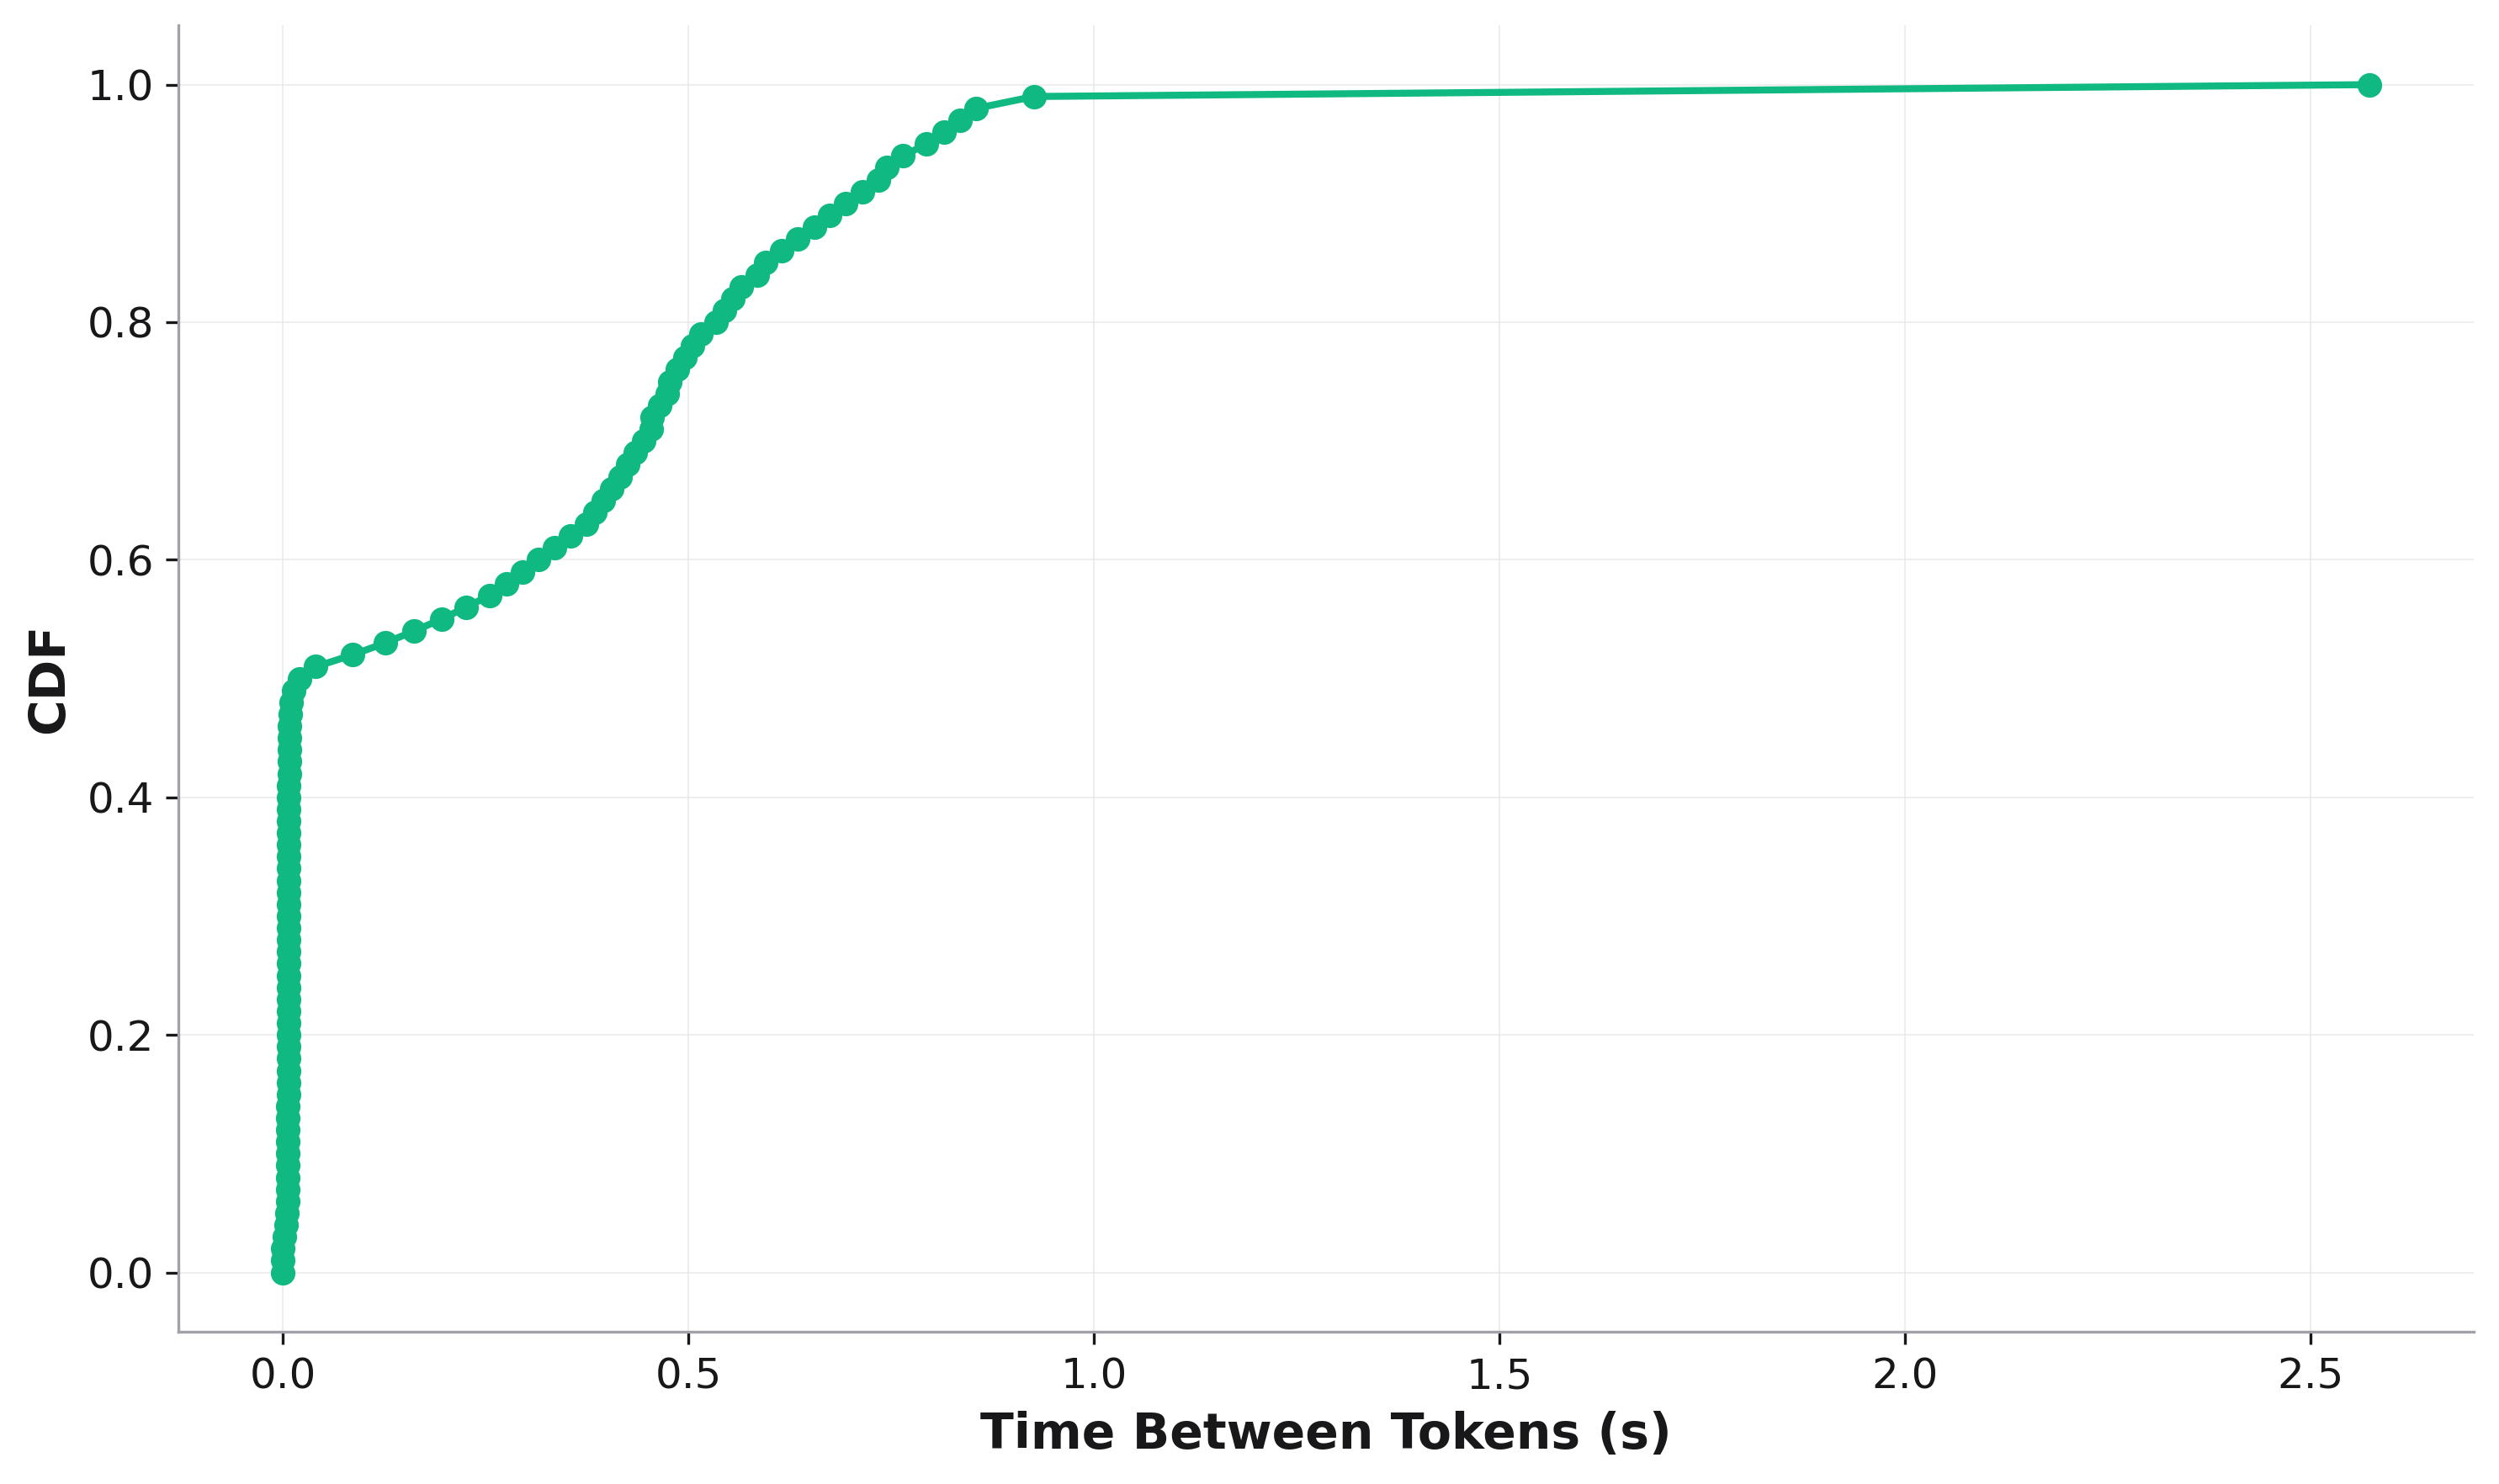

Values plotted in this chart, from the file beside it:
, cdf, Time Between Tokens
0, 0.0, 0.0
1, 0.01, 0.0
2, 0.02, 0.0
3, 0.03, 0.001948
4, 0.04, 0.003954
5, 0.05, 0.005027
6, 0.06, 0.005634
7, 0.07, 0.005911
8, 0.08, 0.006054
9, 0.09, 0.006127
10, 0.1, 0.006189
11, 0.11, 0.006239
12, 0.12, 0.006276
13, 0.13, 0.006327
14, 0.14, 0.00639
15, 0.15, 0.006454
16, 0.16, 0.006519
17, 0.17, 0.006585
18, 0.18, 0.006651
19, 0.19, 0.006704
20, 0.2, 0.006758
21, 0.21, 0.006799
22, 0.22, 0.00684
23, 0.23, 0.006867
24, 0.24, 0.006881
25, 0.25, 0.006909
26, 0.26, 0.006936
27, 0.27, 0.00695
28, 0.28, 0.006964
29, 0.29, 0.006992
30, 0.3, 0.00702
31, 0.31, 0.007034
32, 0.32, 0.007048
33, 0.33, 0.007076
34, 0.34, 0.00709
35, 0.35, 0.007119
36, 0.36, 0.007147
37, 0.37, 0.007176
38, 0.38, 0.007219
39, 0.39, 0.007263
40, 0.4, 0.007336
41, 0.41, 0.007409
42, 0.42, 0.007514
43, 0.43, 0.00765
44, 0.44, 0.007821
45, 0.45, 0.007994
46, 0.46, 0.008271
47, 0.47, 0.008782
48, 0.48, 0.009922
49, 0.49, 0.01331
50, 0.5, 0.02006
51, 0.51, 0.04048
52, 0.52, 0.08603
53, 0.53, 0.1261
54, 0.54, 0.1615
55, 0.55, 0.1953
56, 0.56, 0.2256
57, 0.57, 0.2549
58, 0.58, 0.2755
59, 0.59, 0.2955
... 41 more rows
